Labelled photos from "finalCAIProject", an image-classification folder in jacobgale21/finalCAIProject. The possible labels are: backpack, book, calculator, chair, clock, desk, keychain, laptop, paper, pen, phone, water bottle.

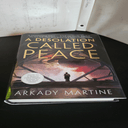
Label: book

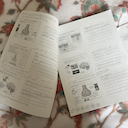
Label: paper

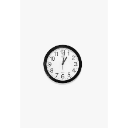
Label: clock

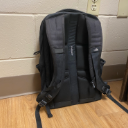
Label: backpack

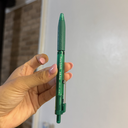
Label: pen

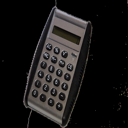
Label: calculator
